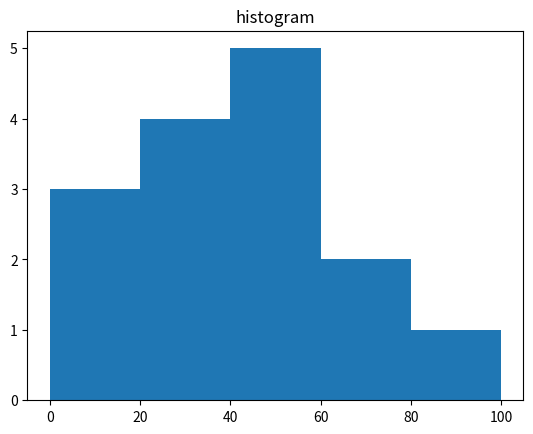

Here is the Python script that generated this plot:
import numpy as np
from matplotlib import pyplot as plt

a = np.array([22,87,5,43,56,73,55,54,11,20,51,5,79,31,27]) 
plt.hist(a, bins =  [0,20,40,60,80,100]) 
plt.title("histogram") 
plt.show()